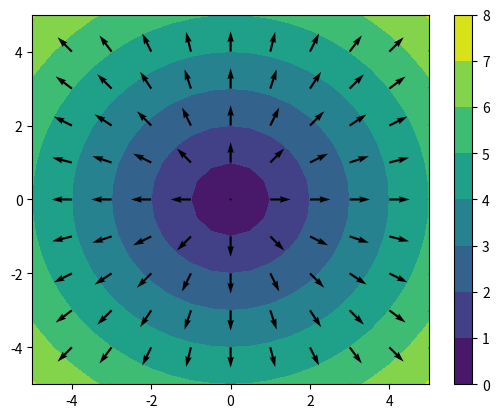

Python code for this plot:
"""
Gradient of a 2D scalar field

Some examples are from Wikipedia: https://en.wikipedia.org/wiki/Gradient
"""

import numpy as np
import matplotlib.pyplot as plt

# For typing
num = int | float

def sincos(x: num | np.ndarray, y: num | np.ndarray) -> num | np.ndarray:
    """
    :param x:
    :param y:
    :return:
    """
    return np.sin(x) + np.cos(y)


def cos2(x: num | np.ndarray, y: num | np.ndarray) -> num | np.ndarray:
    """
    :param x:
    :param y:
    :return:
    """
    xcos2 = np.power(np.cos(x), 2)
    ycos2 = np.power(np.cos(y), 2)
    return -np.power(xcos2 + ycos2, 2)


def sqroot(x: num | np.ndarray, y: num | np.ndarray) -> num | np.ndarray:
    """
    :param x:
    :param y:
    :return:
    """
    return np.sqrt(np.power(x, 2) + np.power(y, 2))


def exponential(x: num | np.ndarray, y: num | np.ndarray) -> num | np.ndarray:
    """
    Example from Wikipedia
    :param x:
    :param y:
    :return:
    """
    return x * np.exp(-(np.power(x, 2) + np.power(y, 2)))


def _fwd(field: np.ndarray, row: int, col: int, dx: num, dy: num, axis: str) -> num:
    """
    Forward difference along the given axis
    :param field:
    :param dx:
    :param dy:
    :param row:
    :param col:
    :param axis:
    :return:
    """
    if axis not in ['x', 'y']:
        raise ValueError('Invalid axis')
    if axis == 'x':
        return (field[row, col + 1] - field[row, col]) / dx
    return (field[row + 1, col] - field[row, col]) / dy


def _cnt(field: np.ndarray, row: int, col: int, dx: num, dy: num, axis: str) -> num:
    """
    Center difference along the given axis
    :param field:
    :param row:
    :param col:
    :param dx:
    :param dy:
    :param axis:
    :return:
    """
    if axis not in ['x', 'y']:
        raise ValueError('Invalid axis')
    if axis == 'x':
        return (field[row, col + 1] - field[row, col - 1]) / (2 * dx)
    return (field[row + 1, col] - field[row - 1, col]) / (2 * dy)


def _bwd(field: np.ndarray, row: int, col: int, dx: num, dy: num, axis: str) -> num:
    """
    Backward difference along the given axis
    :param field:
    :param dx:
    :param dy:
    :param row:
    :param col:
    :param axis:
    :return:
    """
    if axis not in ['x', 'y']:
        raise ValueError('Invalid axis')
    if axis == 'x':
        return (field[row, col] - field[row, col - 1]) / dx
    return (field[row, col] - field[row - 1, col]) / dy


def grad(field: np.ndarray, dx: num, dy: num) -> np.ndarray:
    """
    Discrete gradient of a 2d scalar field
    :param field:
    :param dx:
    :param dy:
    :return:
    """
    rows, cols = field.shape
    nabla = np.zeros(shape=(rows, cols, 2))
    for j in range(rows):
        for i in range(cols):
            # Bottom left corner: use forward difference for both
            if j == 0 and i == 0:
                nabla[j, i, 0] = _fwd(field, j, i, dx, dy, axis='x')
                nabla[j, i, 1] = _fwd(field, j, i, dx, dy, axis='y')

            # Bottom side (no corners): Center diff. for x, forward diff. for y
            elif j == 0 and 0 < i < (cols - 1):
                nabla[j, i, 0] = _cnt(field, j, i, dx, dy, axis='x')
                nabla[j, i, 1] = _fwd(field, j, i, dx, dy, axis='y')

            # Bottom right corner: Backward diff. for x, forward diff. for y
            elif j == 0 and i == (cols - 1):
                nabla[j, i, 0] = _bwd(field, j, i, dx, dy, axis='x')
                nabla[j, i, 1] = _fwd(field, j, i, dx, dy, axis='y')

            # Right side (no corners): Backward diff. for x, center diff. for y
            elif 0 < j < (rows - 1) and i == (cols - 1):
                nabla[j, i, 0] = _bwd(field, j, i, dx, dy, axis='x')
                nabla[j, i, 1] = _cnt(field, j, i, dx, dy, axis='y')

            # Top right corner: Backward. diff for both
            elif j == (rows - 1) and i == (cols - 1):
                nabla[j, i, 0] = _bwd(field, j, i, dx, dy, axis='x')
                nabla[j, i, 1] = _bwd(field, j, i, dx, dy, axis='y')

            # Top side (no corners): Center diff. for x, backward diff. for y
            elif j == (rows - 1) and 0 < i < (cols - 1):
                nabla[j, i, 0] = _cnt(field, j, i, dx, dy, axis='x')
                nabla[j, i, 1] = _bwd(field, j, i, dx, dy, axis='y')

            # Top left corner: Forward diff. for x, backward diff. for y
            elif j == (rows - 1) and i == 0:
                nabla[j, i, 0] = _fwd(field, j, i, dx, dy, axis='x')
                nabla[j, i, 1] = _bwd(field, j, i, dx, dy, axis='y')

            # Left side (no corners): Forward diff. for x, center diff. for y
            elif (rows - 1) > j > 0 == i:
                nabla[j, i, 0] = _fwd(field, j, i, dx, dy, axis='x')
                nabla[j, i, 1] = _cnt(field, j, i, dx, dy, axis='y')

            # Middle cells: Center diff. for both
            else:
                nabla[j, i, 0] = _cnt(field, j, i, dx, dy, axis='x')
                nabla[j, i, 1] = _cnt(field, j, i, dx, dy, axis='y')

    return nabla


def visualise(x: np.ndarray, y: np.ndarray, field: np.ndarray,
              nabla: np.ndarray, skip: int = 4) -> None:
    """
    Shows the field and the gradient in the same plot
    :param x: The x-coordinates
    :param y: The y-coordinates
    :param field: The scalar field
    :param nabla: The gradient of the scalar field
    :param skip: How many data points to skip so that the gradient vectors are
    not plotted at every point. For example, if skip == 2, the vectors are
    plotted at every other data point.
    :return:
    """
    u, v = nabla[::skip, ::skip, 0], nabla[::skip, ::skip, 1]
    plt.contourf(x, y, field)
    plt.colorbar()
    plt.quiver(x[::skip], y[::skip], u, v)
    plt.show()


def main() -> None:
    # Create the field
    a, b, n = -5, 5, 21
    fun = sqroot
    x = y = np.linspace(a, b, n)
    dx = dy = x[1] - x[0]
    xx, yy = np.meshgrid(x, y)
    field = fun(xx, yy)
    nabla1 = grad(field, dx, dy)
    visualise(x, y, field, nabla1, 2)


if __name__ == '__main__':
    main()
